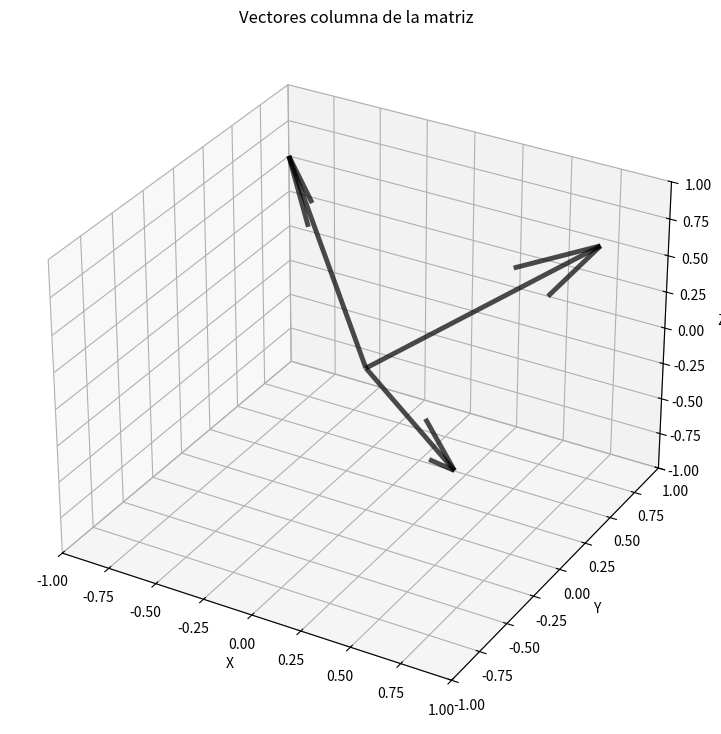

Source code (Python): (Note: this script raises an exception after producing the figure.)

from matplotlib import pyplot as plt
from mpl_toolkits.mplot3d import Axes3D
import numpy as np
figsize = (16, 9)


## Dejamos las funciones sin implementar en este archivo para que coloquen las suyas.
# Para que funcione con el resto de este codigo tienen que hacer una pequeña modificacion en householder para guardar las Q y R intermedias


def gram_schmidt(A, tol=1e-5):
    """
    QR con Gram-Schmidt sobre las columnas de la matriz A.
    Devuelve: Q, R
    """

    raise NotImplementedError("Implementar")

def householder_qr(A, tol=1e-5,extras=False):
    """
    QR con reflectores de Householder sobre las columnas de la matriz A.
    extras : bool, opcional
        Si es True, devuelve informacion extra sobre el proceso de factorizacion.
        Por defecto es False. Esto lo hacemos para poder graficar el proceso.
    Devuelve la factorización QR de A usando reflectores de Householder.
    Devuelve: 
        Q, R, extra_info (si extras es True)
        Q, R (si extras es False)
    extra_info es un diccionario con la clave:s:
        "R_matrices": lista de las matrices R en cada paso
        "Q_matrices": lista de las matrices Q en cada paso
    """

    raise NotImplementedError("Implementar")

def graficar_descomposicion(A):
    Q,R = gram_schmidt(A)
    print("Close" ,np.allclose(A, Q@R))
    plt.figure(figsize=figsize)
    plt.imshow(Q)
    plt.title("Q")
    plt.show()
    plt.figure(figsize=figsize)
    plt.imshow(Q.T @ Q)
    plt.title("Q.T @ Q")
    plt.show()
    plt.figure(figsize=figsize)
    plt.imshow(R)
    plt.title("R")
    plt.show()


def show_subespace(vs, ax=None, color="blue", alpha=0.4):
    v1 = vs[0]/np.linalg.norm(vs[0])
    if len(vs) ==1:
        v2 = v1*0
    else:
        v2 = vs[1]/np.linalg.norm(vs[1])

    a = np.linspace(-2, 2, 30)
    b = np.linspace(-2, 2, 30)
    A, B = np.meshgrid(a, b)
    X = A * v1[0] + B * v2[0]
    Y = A * v1[1] + B * v2[1]
    Z = A * v1[2] + B * v2[2]
    if ax is None:
        fig = plt.figure(figsize=figsize)
        ax = fig.add_subplot(111, projection='3d')
    if len(vs)==1:
        ax.plot(X,Y,Z)
    else:
        ax.plot([X[0,0], X[0,-1]], [Y[0,0], Y[0,-1]], [Z[0,0], Z[0,-1]], color='k', linewidth=1)
        ax.plot([X[0,0], X[-1,0]], [Y[0,0], Y[-1,0]], [Z[0,0], Z[-1,0]], color='k', linewidth=1)
        ax.plot([X[-1,0], X[-1,-1]], [Y[-1,0], Y[-1,-1]], [Z[-1,0], Z[-1,-1]], color='k', linewidth=1)
        ax.plot([X[0,-1], X[-1,-1]], [Y[0,-1], Y[-1,-1]], [Z[0,-1], Z[-1,-1]], color='k', linewidth=1)
        ax.plot_surface(X, Y, Z, alpha=alpha, linewidth=1, rstride=1, cstride=1, color=color)
    ax.set_xlabel('X')
    ax.set_ylabel('Y')
    ax.set_zlabel('Z')

    lims = 1.2
    ax.set_xlim(-lims, lims)
    ax.set_ylim(-lims, lims)
    ax.set_zlim(-lims, lims)
    return ax


# toma una lista de vectores entonces si queremos graficar los vectores columna de una matriz A hacemos plot_vectors(A.T)
def plot_vectors(vectors, ax=None, color="black"):
    origin = np.zeros(3)
    if ax is None:
        fig = plt.figure(figsize=figsize)
        ax = fig.add_subplot(111, projection='3d')
        ax.set_xlabel('X')
        ax.set_ylabel('Y')
        ax.set_zlabel('Z')

    for vec in vectors:
        ax.quiver(*origin, *vec, length=1.0, normalize=False, color=color, alpha=0.7, linewidths=3.5)
    ax.set_xlim(-1, 1)
    ax.set_ylim(-1, 1)
    ax.set_zlim(-1, 1)
    return ax



if __name__ == "__main__":
    U = np.array([[-1,1,1],[1,-1,0.3], [0.5,0.4,1]]) # esta es la matriz que vamos a usar, pueden probar con otras


    show_gramm_schmidt = True
    if show_gramm_schmidt:

        ax = plot_vectors(U.T)
        plt.title(f"Vectores columna de la matriz")
        plt.show()

        Q,R = gram_schmidt(U)
        for i in range(U.shape[1]):
            ax = None
            vs = U.T[:i+1]
            ax = plot_vectors(vs)
            ax = plot_vectors(Q.T[:i+1], ax, color="red")
            if i > 0:
                ax = show_subespace(U.T[:i],ax, alpha=0.1)
            plt.title(f"gram_shmidt: Ortogonalizando la componente {i}")
            plt.show()



    U = U[:,:2]  # sacamos uno de los vectores para ser mas facil de entender pero podriamos dejar los 3
    ax = plot_vectors(U.T)
    plt.title(f"Vectores columna de la matriz")
    plt.show()

    Q,R, extra_info = householder_qr(U, extras=True)


    Q_matrices = extra_info["Q_matrices"]

    for i in range(U.shape[1]):
        ax = None
        vs = U.T
        qs = Q_matrices[i].T
        ax = plot_vectors(vs)
        ax = plot_vectors(qs, ax, color="red")
        ax = show_subespace(qs, ax, color="red", alpha=0.1)

        if i == 0:
            ax.plot([qs[i][0], vs[i][0]], [qs[i][1], vs[i][1]], [qs[i][2], vs[i][2]], color="orange", linestyle="dashed")
        if i == 1:
            # eliminamos la componente de vs[1] en la direccion de qs[0]
            v_proj = np.dot(vs[1], qs[0]) * qs[0]
            v_ortho = vs[1] - v_proj
            ax.plot([0, v_ortho[0]], [0, v_ortho[1]], [0, v_ortho[2]], color="green", linestyle="dashed", label="Componente ortogonal")
            ax.plot([v_ortho[0], qs[1][0]], [v_ortho[1], qs[1][1]], [v_ortho[2], qs[1][2]], color="orange", linestyle="dashed", label="Componente paralelo")
        plt.title(f"householder: Ortogonalizando la componente {i}")
        plt.show()

        


    qs = Q.T[:2] # Nuestro algoritmo en realidad obtiene una base de R3 pero descartamos la ultima columna de Q y de R para la representacion reducida (habra 0s en esa direccion)
    ax = plot_vectors(vs)
    ax = plot_vectors(qs, ax, color="red")
    ax = show_subespace(qs, ax, color="red", alpha=0.1)
    plt.title(f"householder: Resultado final")
    plt.show()


